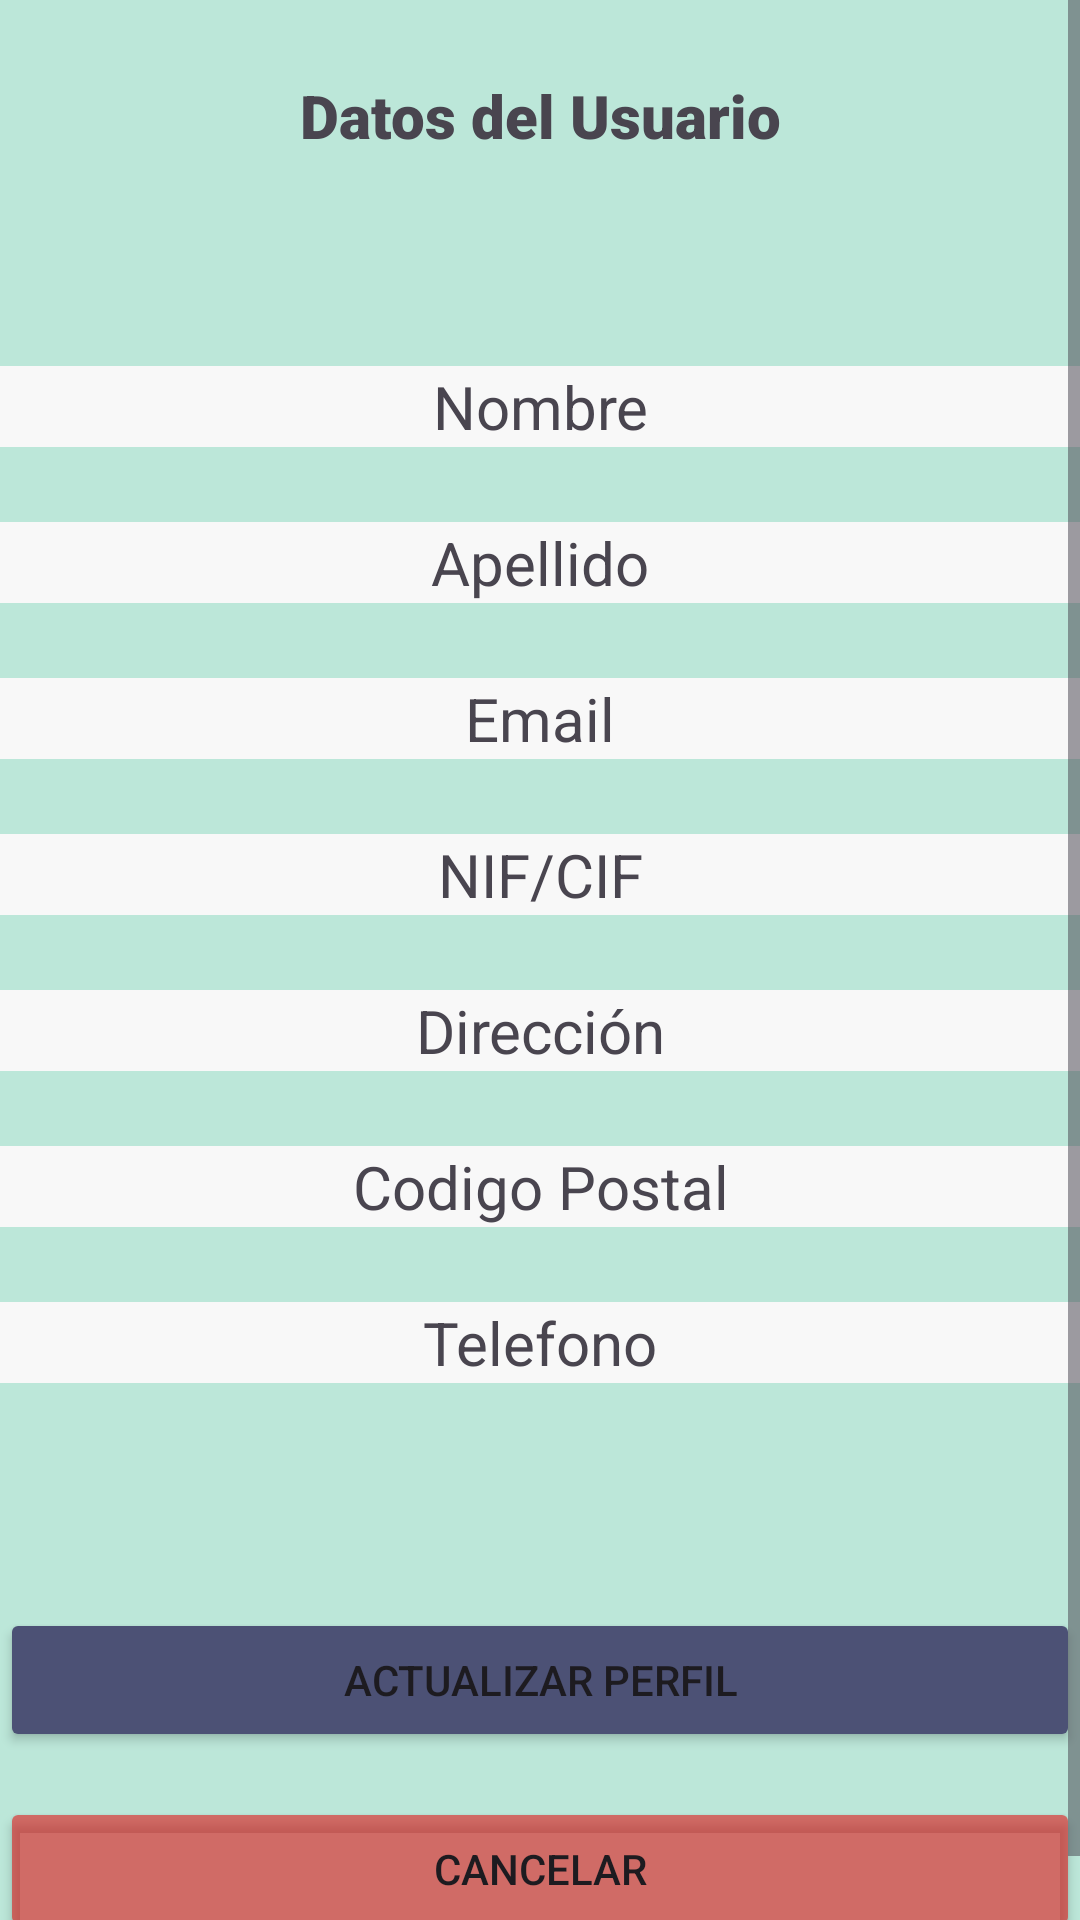

This screen was rendered from an Android layout file. Write that file and the resources it references.
<!-- AndroidManifest.xml: application theme Theme.ViroDevDb -->
<!-- res/layout/activity_ver_perfil.xml -->
<?xml version="1.0" encoding="utf-8"?>
<androidx.constraintlayout.widget.ConstraintLayout xmlns:android="http://schemas.android.com/apk/res/android"
    xmlns:app="http://schemas.android.com/apk/res-auto"
    xmlns:tools="http://schemas.android.com/tools"
    android:id="@+id/main"
    android:layout_width="match_parent"
    android:layout_height="match_parent"
    tools:context=".VerPerfilActivity"
    android:background="@color/background">

    <ScrollView
        android:layout_width="match_parent"
        android:layout_height="match_parent"
        tools:layout_editor_absoluteX="16dp">

        <LinearLayout
            android:layout_width="match_parent"
            android:layout_height="wrap_content"
            android:orientation="vertical">


            <TextView
                android:id="@+id/textView4"
                android:layout_width="match_parent"
                android:layout_height="wrap_content"
                android:layout_marginTop="25dp"
                android:layout_marginBottom="70dp"
                android:fontFamily="sans-serif-black"
                android:text="@string/DatosPefil"
                android:textAlignment="center"
                android:textSize="20sp" />

            <TextView
                android:id="@+id/textViewNombre"
                android:layout_width="match_parent"
                android:layout_height="wrap_content"
                android:layout_marginBottom="25dp"
                android:background="@color/textBoxs"
                android:text="@string/nombre"
                android:textAlignment="center"
                android:textSize="20sp" />

            <TextView
                android:id="@+id/textViewApellidos"
                android:layout_width="match_parent"
                android:layout_height="wrap_content"
                android:layout_marginBottom="25dp"
                android:background="@color/textBoxs"
                android:text="@string/apellido"
                android:textAlignment="center"
                android:textSize="20sp" />

            <TextView
                android:id="@+id/textViewEmail2"
                android:layout_width="match_parent"
                android:layout_height="wrap_content"
                android:layout_marginBottom="25dp"
                android:background="@color/textBoxs"
                android:text="@string/email"
                android:textAlignment="center"
                android:textSize="20sp" />

            <TextView
                android:id="@+id/textViewTitulo"
                android:layout_width="match_parent"
                android:layout_height="wrap_content"
                android:layout_marginBottom="25dp"
                android:background="@color/textBoxs"
                android:text="@string/NIF"
                android:textAlignment="center"
                android:textSize="20sp" />

            <TextView
                android:id="@+id/textViewDireccion"
                android:layout_width="match_parent"
                android:layout_height="wrap_content"
                android:layout_marginBottom="25dp"
                android:background="@color/textBoxs"
                android:text="@string/domicilio"
                android:textAlignment="center"
                android:textSize="20sp" />

            <TextView
                android:id="@+id/textViewCp"
                android:layout_width="match_parent"
                android:layout_height="wrap_content"
                android:layout_marginBottom="25dp"
                android:background="@color/textBoxs"
                android:text="@string/cp"
                android:textAlignment="center"
                android:textSize="20sp" />

            <TextView
                android:id="@+id/textViewTelefono"
                android:layout_width="match_parent"
                android:layout_height="wrap_content"
                android:layout_marginBottom="25dp"
                android:background="@color/textBoxs"
                android:text="@string/telefono"
                android:textAlignment="center"
                android:textSize="20sp" />

            <Button
                android:id="@+id/buttonAcutalizaPerfil"
                android:layout_width="match_parent"
                android:layout_height="wrap_content"
                android:layout_marginTop="50dp"
                android:layout_marginBottom="15dp"
                android:backgroundTint="@color/colorBoton"
                android:text="@string/actualizarPerfil" />

            <Button
                android:id="@+id/buttonCerrarPerfil"
                android:layout_width="match_parent"
                android:layout_height="wrap_content"
                android:layout_marginBottom="15dp"
                android:backgroundTint="@color/botonCancelar"
                android:text="Cancelar" />
        </LinearLayout>
    </ScrollView>

</androidx.constraintlayout.widget.ConstraintLayout>
<!-- resources referenced by this layout -->
<resources>
  <color name="background">#BCE7D9</color>
  <color name="botonCancelar">#9ADE1B1B</color>
  <color name="colorBoton">#4C5175</color>
  <color name="textBoxs">#F8F8F8</color>
  <string name="DatosPefil">Datos del Usuario</string>
  <string name="NIF">NIF/CIF</string>
  <string name="actualizarPerfil">Actualizar Perfil</string>
  <string name="apellido">Apellido</string>
  <string name="cp">Codigo Postal</string>
  <string name="domicilio">Dirección</string>
  <string name="email">Email</string>
  <string name="nombre">Nombre</string>
  <string name="telefono">Telefono</string>
  <style name="Theme.ViroDevDb" parent="Base.Theme.ViroDevDb" />
  <style name="Base.Theme.ViroDevDb" parent="Theme.Material3.DayNight.NoActionBar">
          
          
      </style>
</resources>
